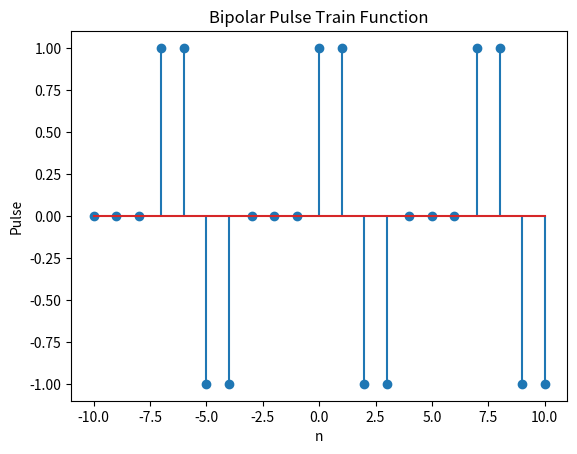

Write the Python code that produced this figure.
import numpy as np
import matplotlib.pyplot as plt

def bipolar_pulse(n, N, T):
    pulse = np.zeros_like(n)
    pulse[(n % T >= 0) & (n % T <= N/2)] = 1
    pulse[(n % T > N/2) & (n % T <= N)] = -1
    return pulse

n = np.arange(-10, 11)
N = 3
T = 7
pulse = bipolar_pulse(n, N, T)

plt.stem(n, pulse)
plt.title("Bipolar Pulse Train Function")
plt.xlabel("n")
plt.ylabel("Pulse")
